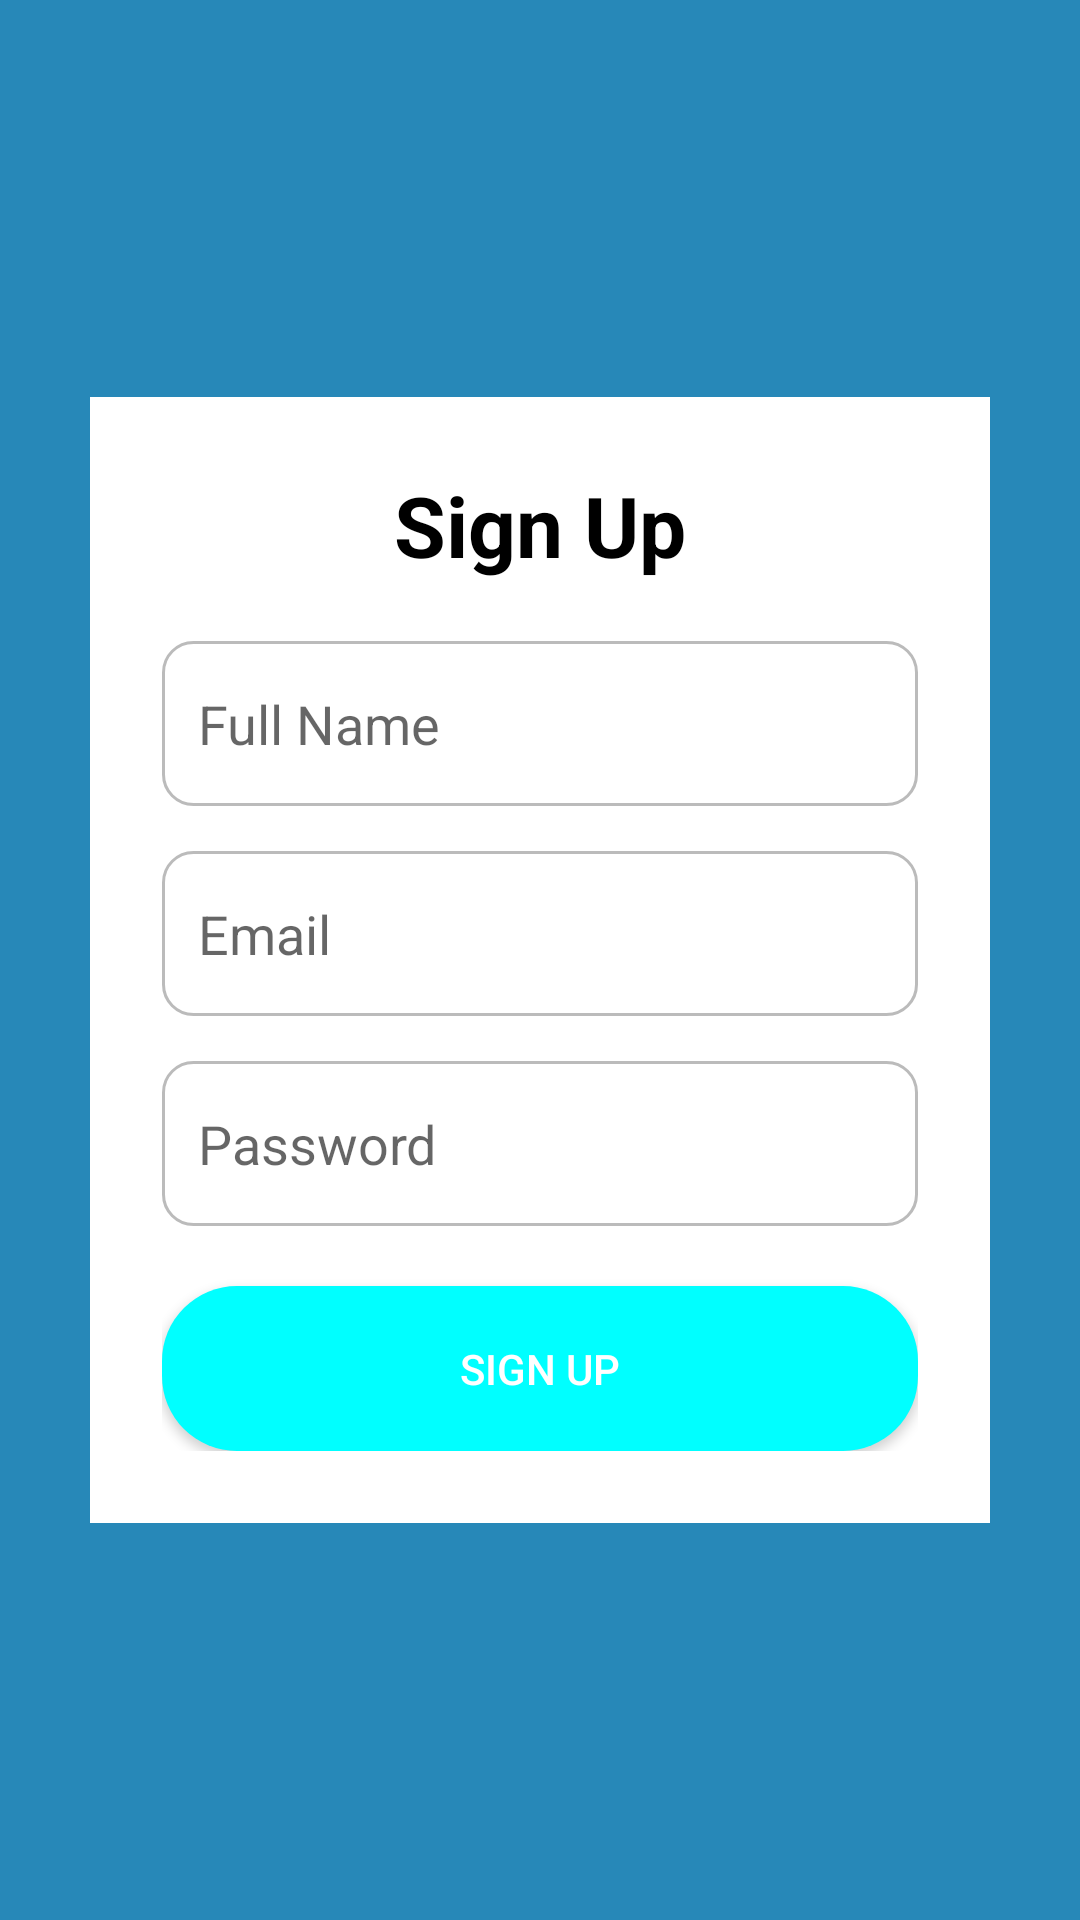

Layout XML and referenced resources for this Android screen:
<!-- AndroidManifest.xml: application theme Theme.AppCompat.Light.NoActionBar -->
<!-- res/layout/activity_signup.xml -->
<RelativeLayout xmlns:android="http://schemas.android.com/apk/res/android"
    android:layout_width="match_parent"
    android:layout_height="match_parent"
    android:background="#2788b8">

    <LinearLayout
        android:layout_width="match_parent"
        android:layout_height="wrap_content"
        android:orientation="vertical"
        android:background="@android:color/white"
        android:padding="24dp"
        android:layout_margin="30dp"
        android:layout_centerInParent="true"
        android:gravity="center_horizontal">

        <TextView
            android:layout_width="wrap_content"
            android:layout_height="wrap_content"
            android:text="Sign Up"
            android:textSize="28sp"
            android:textStyle="bold"
            android:textColor="#000"
            android:layout_marginBottom="20dp"/>

        <EditText
            android:id="@+id/etName"
            android:layout_width="match_parent"
            android:layout_height="55dp"
            android:hint="Full Name"
            android:padding="12dp"
            android:layout_marginBottom="15dp"
            android:background="@drawable/edittext_background"/>

        <EditText
            android:id="@+id/etEmail"
            android:layout_width="match_parent"
            android:layout_height="55dp"
            android:hint="Email"
            android:inputType="textEmailAddress"
            android:padding="12dp"
            android:layout_marginBottom="15dp"
            android:background="@drawable/edittext_background"/>

        <EditText
            android:id="@+id/etPassword"
            android:layout_width="match_parent"
            android:layout_height="55dp"
            android:hint="Password"
            android:inputType="textPassword"
            android:padding="12dp"
            android:layout_marginBottom="20dp"
            android:background="@drawable/edittext_background"/>

        <Button
            android:id="@+id/btnSignUp"
            android:layout_width="match_parent"
            android:layout_height="55dp"
            android:text="Sign Up"
            android:textColor="@android:color/white"
            android:background="@drawable/rounded_button"/>
    </LinearLayout>
</RelativeLayout>
<!-- resources referenced by this layout -->
<resources>
  <!-- drawable edittext_background (drawable) -->
  <shape xmlns:android="http://schemas.android.com/apk/res/android"
      android:shape="rectangle">
      <solid android:color="@android:color/white"/>
      <stroke android:width="1dp" android:color="#BBBBBB"/>
      <corners android:radius="10dp"/>
      <padding android:left="8dp" android:right="8dp"/>
  </shape>
  <!-- drawable rounded_button (drawable) -->
  <shape xmlns:android="http://schemas.android.com/apk/res/android"
      android:shape="rectangle">
      <solid android:color="#0FF" />
      <corners android:radius="25dp" />
      <padding
          android:left="20dp"
          android:right="20dp"
          android:top="10dp"
          android:bottom="10dp" />
  </shape>
</resources>
